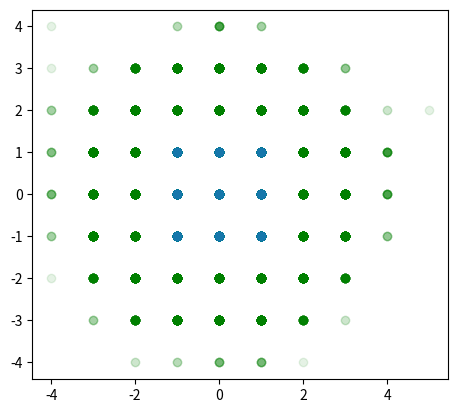

The matplotlib source for this figure:
import matplotlib.pyplot as plt
import numpy as np


def random_matrix_w_det_one():
    while True:
        # Generate random integers for the matrix entries
        matrix = np.random.randint(-2, 2, (2, 2))

        # Calculate the determinant
        det = np.linalg.det(matrix)

        # Check if the determinant is close to 1 (to account for floating-point precision)
        if round(det) == 1:
            return matrix


if __name__ == "__main__":
    # B = random_matrix_with_determinant_one()

    # B = np.array(([1, 1], [0, 1]))
    # B = random_matrix_w_det_one()
    B = np.array(([1,0],[0,1]))
    print(f"B: {B}")

    num_samples = 100000
    mean = 0
    std_dev = 1.01

    zsn = []
    zsu = []
    for n in range(num_samples):

        zsn.append(np.random.normal(mean, std_dev, 2).round())
        zsu.append(np.random.uniform(-1, 1, 2).round())
        # zsn.append(np.random.normal(mean, std_dev, 2))
        # zsu.append(np.random.uniform(-5, 5, 2))

    wsn = [B@zsn[i] for i in range(num_samples)]
    wsu = [B@zsu[i] for i in range(num_samples)]

    xsn = [wsn[i][0] for i in range(num_samples)]
    ysn = [wsn[i][1] for i in range(num_samples)]

    xsu = [wsu[i][0] for i in range(num_samples)]
    ysu = [wsu[i][1] for i in range(num_samples)]

    # plt.grid(True)
    plt.scatter(xsn, ysn, color="green", alpha=0.1)
    plt.scatter(xsu, ysu, alpha=0.1)

    # # Generate points for the unit circle
    # theta = np.linspace(0, 2 * np.pi, 100)
    # x_circle = np.cos(theta)
    # y_circle = np.sin(theta)
    #
    # # Plot the unit circle on top
    # plt.plot(x_circle, y_circle, color='black', linewidth=2, label='Unit Circle')
    # plt.axhline(0, color='grey', lw=0.5)  # Add x-axis
    # plt.axvline(0, color='grey', lw=0.5)  # Add y-axis

    plt.gca().set_aspect('equal', adjustable='box')
    plt.show()
